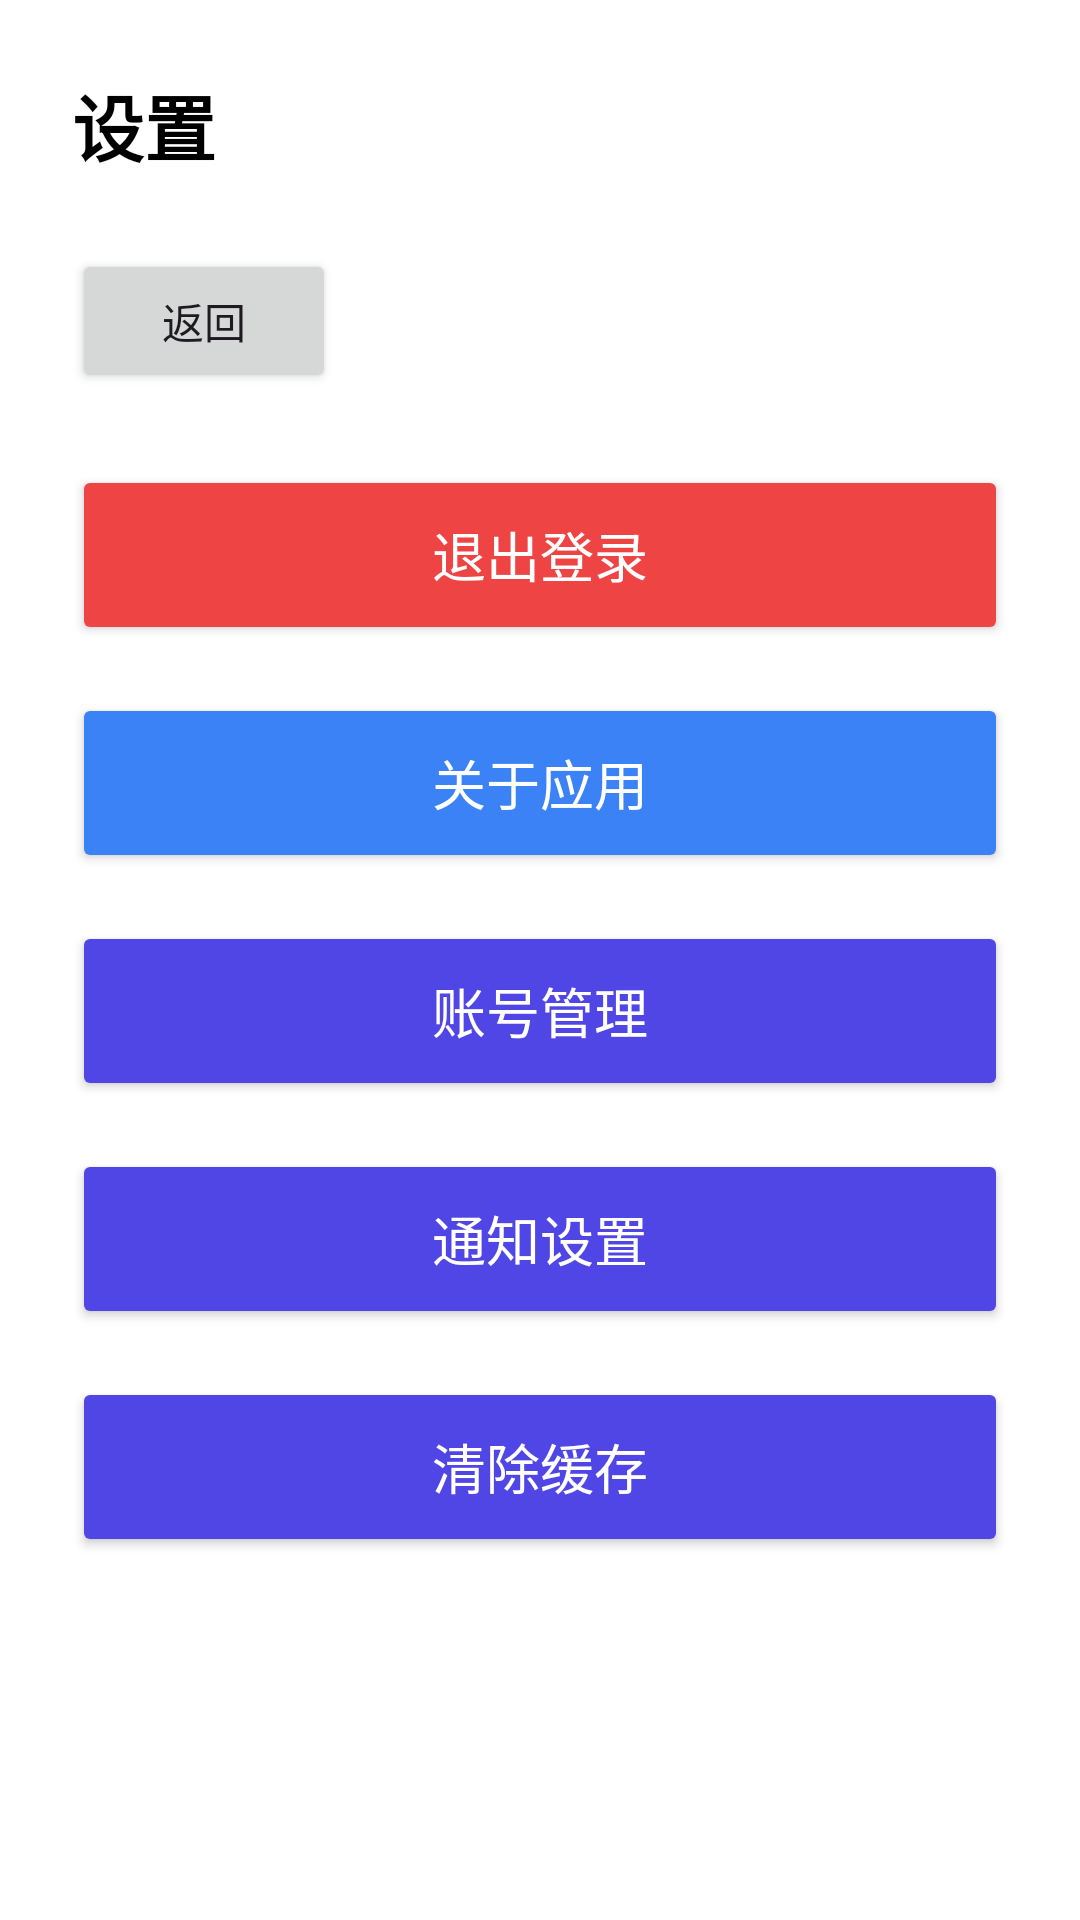

Reconstruct the res/layout file that produces this screen, plus the resources it refers to.
<!-- AndroidManifest.xml: activity theme Theme.ExamQuestionBank -->
<!-- res/layout/activity_settings.xml -->
<?xml version="1.0" encoding="utf-8"?>
<LinearLayout xmlns:android="http://schemas.android.com/apk/res/android"
    android:layout_width="match_parent"
    android:layout_height="match_parent"
    android:orientation="vertical"
    android:padding="24dp"
    android:background="@color/white">

    
    <TextView
        android:layout_width="wrap_content"
        android:layout_height="wrap_content"
        android:text="设置"
        android:textSize="24sp"
        android:textStyle="bold"
        android:textColor="@color/black"
        android:layout_marginBottom="24dp" />

    
    <Button
        android:id="@+id/btnBack"
        android:layout_width="wrap_content"
        android:layout_height="wrap_content"
        android:text="返回"
        android:layout_marginBottom="24dp" />

    
    <Button
        android:id="@+id/btnLogout"
        android:layout_width="match_parent"
        android:layout_height="60dp"
        android:text="退出登录"
        android:textSize="18sp"
        android:textColor="@color/white"
        android:backgroundTint="@color/error_color"
        android:layout_marginBottom="16dp" />

    <Button
        android:id="@+id/btnAbout"
        android:layout_width="match_parent"
        android:layout_height="60dp"
        android:text="关于应用"
        android:textSize="18sp"
        android:textColor="@color/white"
        android:backgroundTint="@color/info_color"
        android:layout_marginBottom="16dp" />

    
    <Button
        android:id="@+id/btnAccountManager"
        android:layout_width="match_parent"
        android:layout_height="60dp"
        android:text="账号管理"
        android:textSize="18sp"
        android:textColor="@color/white"
        android:backgroundTint="@color/primary_color"
        android:layout_marginBottom="16dp" />

    <Button
        android:id="@+id/btnNotificationSettings"
        android:layout_width="match_parent"
        android:layout_height="60dp"
        android:text="通知设置"
        android:textSize="18sp"
        android:textColor="@color/white"
        android:backgroundTint="@color/primary_color"
        android:layout_marginBottom="16dp" />

    <Button
        android:id="@+id/btnClearCache"
        android:layout_width="match_parent"
        android:layout_height="60dp"
        android:text="清除缓存"
        android:textSize="18sp"
        android:textColor="@color/white"
        android:backgroundTint="@color/primary_color"
        android:layout_marginBottom="16dp" />

</LinearLayout>
<!-- resources referenced by this layout -->
<resources>
  <color name="black">#FF000000</color>
  <color name="error_color">#EF4444</color>
  <color name="info_color">#3B82F6</color>
  <color name="primary_color">#4F46E5</color>
  <color name="white">#FFFFFFFF</color>
  <style name="Theme.ExamQuestionBank" parent="Base.Theme.ExamQuestionBank" />
  <style name="Base.Theme.ExamQuestionBank" parent="Theme.Material3.DayNight.NoActionBar">
          
          
      </style>
</resources>
